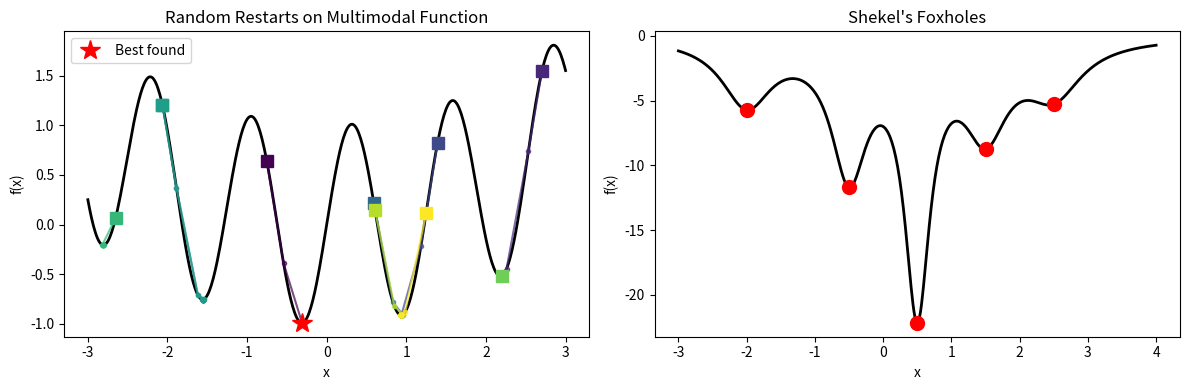

Source code (Python):
import time
import numpy as np
import matplotlib
matplotlib.use('Agg')  # Non-interactive backend
import matplotlib.pyplot as plt

# Global Optimization and Complexity Analysis
# Explore multimodal landscapes, random restarts, and Big-O complexity

np.random.seed(42)

# =====================================================================
# Configuration Parameters - Experiment with these!
# =====================================================================

# Multimodal function: f(x) = sin(5x) + 0.1*x^2
def f(x):
    return np.sin(5*x) + 0.1*x**2

def f_prime(x):
    return 5*np.cos(5*x) + 0.2*x

# Search domain
x_min, x_max = -3, 3

# Gradient descent settings
learning_rate = 0.05
max_iterations = 100
tolerance = 1e-6

# Random restarts
num_restarts = 10

# =====================================================================


def gradient_descent(f, f_prime, x0, lr, max_iter, tol):
    """
    Simple gradient descent for minimization.
    Returns: final x, final f(x), trajectory
    """
    x = x0
    trajectory = [x]

    for _ in range(max_iter):
        grad = f_prime(x)
        x_new = x - lr * grad
        trajectory.append(x_new)

        if abs(x_new - x) < tol:
            break
        x = x_new

    return x, f(x), trajectory


def random_restarts(f, f_prime, x_min, x_max, num_starts, lr, max_iter, tol):
    """
    Run gradient descent from multiple random starting points.
    Returns: best x, best f(x), all results
    """
    results = []

    for i in range(num_starts):
        x0 = np.random.uniform(x_min, x_max)
        x_final, f_final, traj = gradient_descent(f, f_prime, x0, lr, max_iter, tol)
        results.append({
            'start': x0,
            'final': x_final,
            'value': f_final,
            'trajectory': traj
        })

    # Find best result
    best = min(results, key=lambda r: r['value'])
    return best, results


def shekel_function(x, a, c):
    """
    Shekel's foxholes in 1D: f(x) = -sum(1 / ((x - a_i)^2 + c_i))
    """
    total = 0
    for ai, ci in zip(a, c):
        total += 1 / ((x - ai)**2 + ci)
    return -total


def complexity_demo():
    """
    Demonstrate Big-O complexity with different algorithms.
    """
    print(f"\n{'='*70}")
    print("Complexity Analysis: Comparing Algorithm Scaling")
    print(f"{'='*70}")

    sizes = [10, 100, 1000, 10000]

    print(f"\n{'n':>8} | {'O(1)':>10} | {'O(log n)':>10} | {'O(n)':>10} | {'O(n^2)':>12}")
    print(f"{'-'*60}")

    for n in sizes:
        o_1 = 1
        o_logn = np.log2(n)
        o_n = n
        o_n2 = n**2
        print(f"{n:8d} | {o_1:10.0f} | {o_logn:10.1f} | {o_n:10.0f} | {o_n2:12.0f}")

    print(f"\n{'='*70}")
    print("Convergence Rate Comparison")
    print(f"{'='*70}")

    # Simulate convergence rates
    print(f"\n{'Iter':>6} | {'Linear (0.5)':>14} | {'Superlinear (1.6)':>18} | {'Quadratic':>14}")
    print(f"{'-'*60}")

    e_linear = 1.0
    e_super = 1.0
    e_quad = 1.0

    for i in range(8):
        print(f"{i:6d} | {e_linear:14.2e} | {e_super:18.2e} | {e_quad:14.2e}")
        e_linear *= 0.5           # Linear: error halves
        e_super = e_super ** 1.618  # Superlinear (golden ratio)
        e_quad = e_quad ** 2       # Quadratic: error squares

        if e_quad < 1e-16:
            e_quad = 0


def main():
    print("\n" + "="*70)
    print("LECTURE 5: Global Optimization & Complexity")
    print("="*70)

    # Part 1: Demonstrate local minima problem
    print(f"\n{'='*70}")
    print("Part 1: Local vs Global Minima")
    print(f"Function: f(x) = sin(5x) + 0.1*x^2 on [{x_min}, {x_max}]")
    print(f"{'='*70}")

    # Single gradient descent run
    x0 = 2.0
    x_final, f_final, traj = gradient_descent(f, f_prime, x0, learning_rate, max_iterations, tolerance)
    print(f"\nSingle run from x0={x0}:")
    print(f"  Final x = {x_final:.6f}, f(x) = {f_final:.6f}")

    # Part 2: Random restarts
    print(f"\n{'='*70}")
    print(f"Part 2: Random Restarts ({num_restarts} trials)")
    print(f"{'='*70}")

    best, all_results = random_restarts(f, f_prime, x_min, x_max, num_restarts,
                                         learning_rate, max_iterations, tolerance)

    print(f"\n{'#':>3} | {'Start':>10} | {'Final x':>10} | {'f(x)':>10}")
    print(f"{'-'*45}")

    for i, r in enumerate(all_results):
        marker = " <-- BEST" if r == best else ""
        print(f"{i+1:3d} | {r['start']:10.4f} | {r['final']:10.4f} | {r['value']:10.4f}{marker}")

    print(f"\nBest solution found: x* = {best['final']:.6f}, f(x*) = {best['value']:.6f}")

    # Part 3: Shekel's Foxholes
    print(f"\n{'='*70}")
    print("Part 3: Shekel's Foxholes (Controlled Multimodality)")
    print(f"{'='*70}")

    # Define 5 foxholes with different depths
    a = [-2.0, -0.5, 0.5, 1.5, 2.5]  # Hole locations
    c = [0.2, 0.1, 0.05, 0.15, 0.25]   # Hole depths (smaller = deeper)

    print(f"\nFoxhole locations: {a}")
    print(f"Foxhole depths (c): {c}")
    print("(Smaller c = deeper hole)")

    # Evaluate at each hole
    print(f"\n{'Location':>10} | {'f(x)':>12} | {'Depth Rank':>12}")
    print(f"{'-'*40}")

    values = [(ai, shekel_function(ai, a, c)) for ai in a]
    values.sort(key=lambda x: x[1])

    for rank, (ai, fi) in enumerate(values, 1):
        print(f"{ai:10.2f} | {fi:12.4f} | {rank:12d}")

    print(f"\nDeepest hole (global min) at x = {values[0][0]}")

    # Part 4: Complexity analysis
    complexity_demo()

    # Save visualization
    fig, axes = plt.subplots(1, 2, figsize=(12, 4))

    # Plot 1: Multimodal function with trajectories
    x_plot = np.linspace(x_min, x_max, 500)
    axes[0].plot(x_plot, f(x_plot), 'k-', linewidth=2)
    axes[0].set_xlabel('x')
    axes[0].set_ylabel('f(x)')
    axes[0].set_title('Random Restarts on Multimodal Function')

    colors = plt.cm.viridis(np.linspace(0, 1, len(all_results)))
    for r, col in zip(all_results, colors):
        traj = np.array(r['trajectory'])
        axes[0].plot(traj, f(traj), 'o-', color=col, markersize=3, alpha=0.7)
        axes[0].plot(r['start'], f(r['start']), 's', color=col, markersize=8)

    axes[0].plot(best['final'], best['value'], 'r*', markersize=15, label='Best found')
    axes[0].legend()

    # Plot 2: Shekel's foxholes
    x_shekel = np.linspace(-3, 4, 500)
    y_shekel = [shekel_function(xi, a, c) for xi in x_shekel]
    axes[1].plot(x_shekel, y_shekel, 'k-', linewidth=2)
    axes[1].scatter(a, [shekel_function(ai, a, c) for ai in a], c='red', s=100, zorder=5)
    axes[1].set_xlabel('x')
    axes[1].set_ylabel('f(x)')
    axes[1].set_title("Shekel's Foxholes")

    plt.tight_layout()
    plt.savefig('global_optimization.png', dpi=150)
    print(f"\nVisualization saved to: global_optimization.png")

    print("\n" + "="*70)
    print("EXERCISES:")
    print("="*70)
    print("""
1. Increase num_restarts to 50 and 100. How does the probability of
   finding the global minimum change?

2. Modify the Shekel function to 2D: f(x,y) = -sum(1/((x-a_i)^2 + (y-b_i)^2 + c_i))
   How does the difficulty of finding the global minimum scale?

3. Implement simulated annealing: accept worse solutions with probability
   exp(-delta/T) where T decreases over time.

4. Plot wall-clock time vs problem size for O(n) and O(n^2) algorithms.
   At what n does O(n^2) become impractical?

5. Compare convergence: run GD for 1000 iterations vs Newton for 10.
   Count total function/gradient evaluations for each.
""")


if __name__ == "__main__":
    main()
